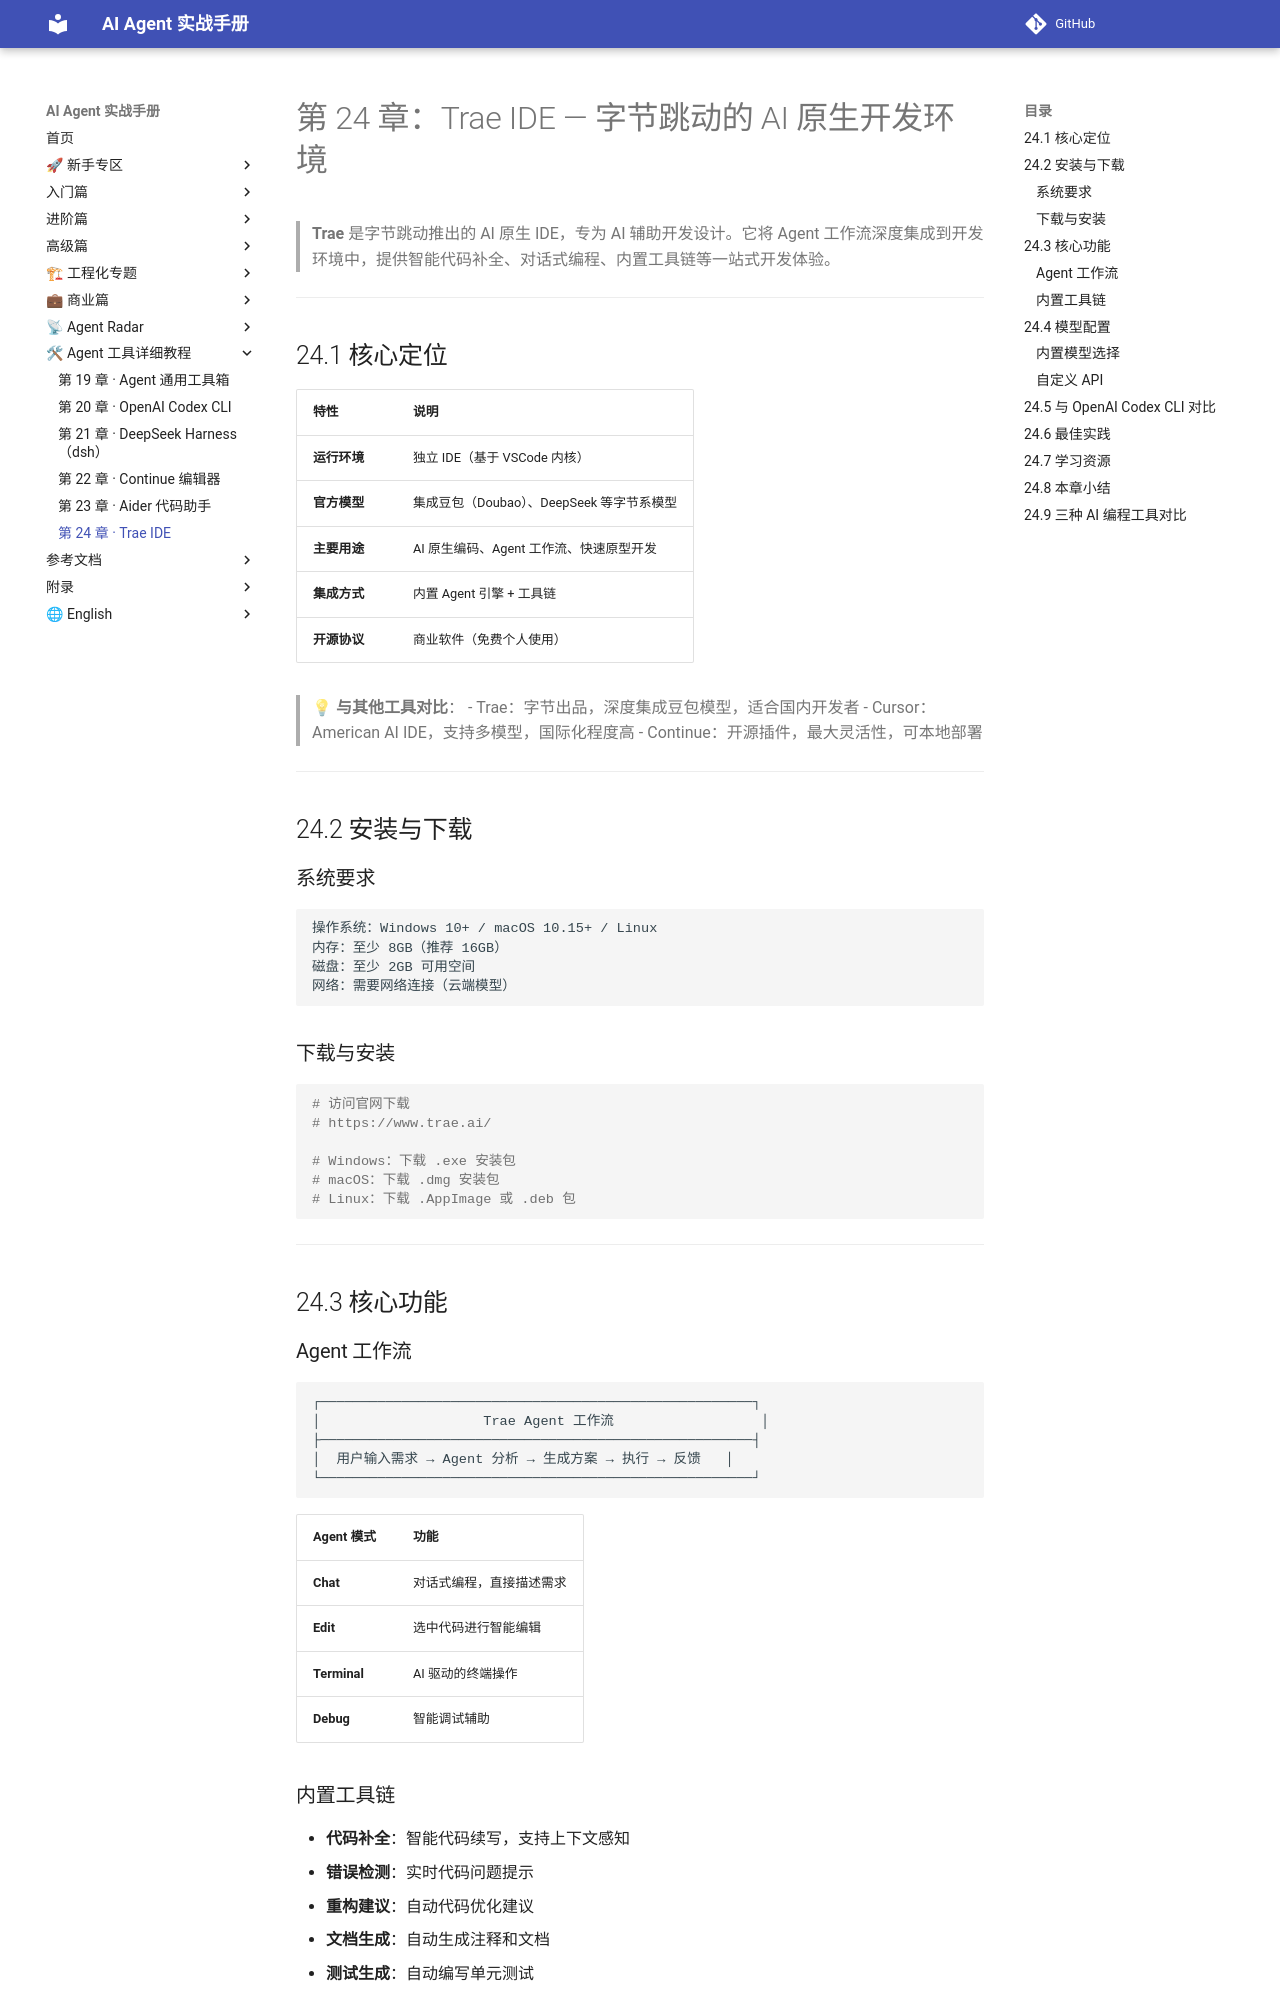

repository: Xwh630/ai-agent-handbook · page: chapters/24-trae-ide/index.html · generator: mkdocs

---
适配框架版本: Trae IDE 最新版
最后校验: 2026-10-06
上游变更监控: https://www.trae.ai/
---

# 第 24 章：Trae IDE — 字节跳动的 AI 原生开发环境

> **Trae** 是字节跳动推出的 AI 原生 IDE，专为 AI 辅助开发设计。它将 Agent 工作流深度集成到开发环境中，提供智能代码补全、对话式编程、内置工具链等一站式开发体验。

---

## 24.1 核心定位

| 特性 | 说明 |
|------|------|
| **运行环境** | 独立 IDE（基于 VSCode 内核） |
| **官方模型** | 集成豆包（Doubao）、DeepSeek 等字节系模型 |
| **主要用途** | AI 原生编码、Agent 工作流、快速原型开发 |
| **集成方式** | 内置 Agent 引擎 + 工具链 |
| **开源协议** | 商业软件（免费个人使用） |

> 💡 **与其他工具对比**：
> - Trae：字节出品，深度集成豆包模型，适合国内开发者
> - Cursor：American AI IDE，支持多模型，国际化程度高
> - Continue：开源插件，最大灵活性，可本地部署

---

## 24.2 安装与下载

### 系统要求

```
操作系统：Windows 10+ / macOS 10.15+ / Linux
内存：至少 8GB（推荐 16GB）
磁盘：至少 2GB 可用空间
网络：需要网络连接（云端模型）
```

### 下载与安装

```bash
# 访问官网下载
# https://www.trae.ai/

# Windows：下载 .exe 安装包
# macOS：下载 .dmg 安装包
# Linux：下载 .AppImage 或 .deb 包
```

---

## 24.3 核心功能
